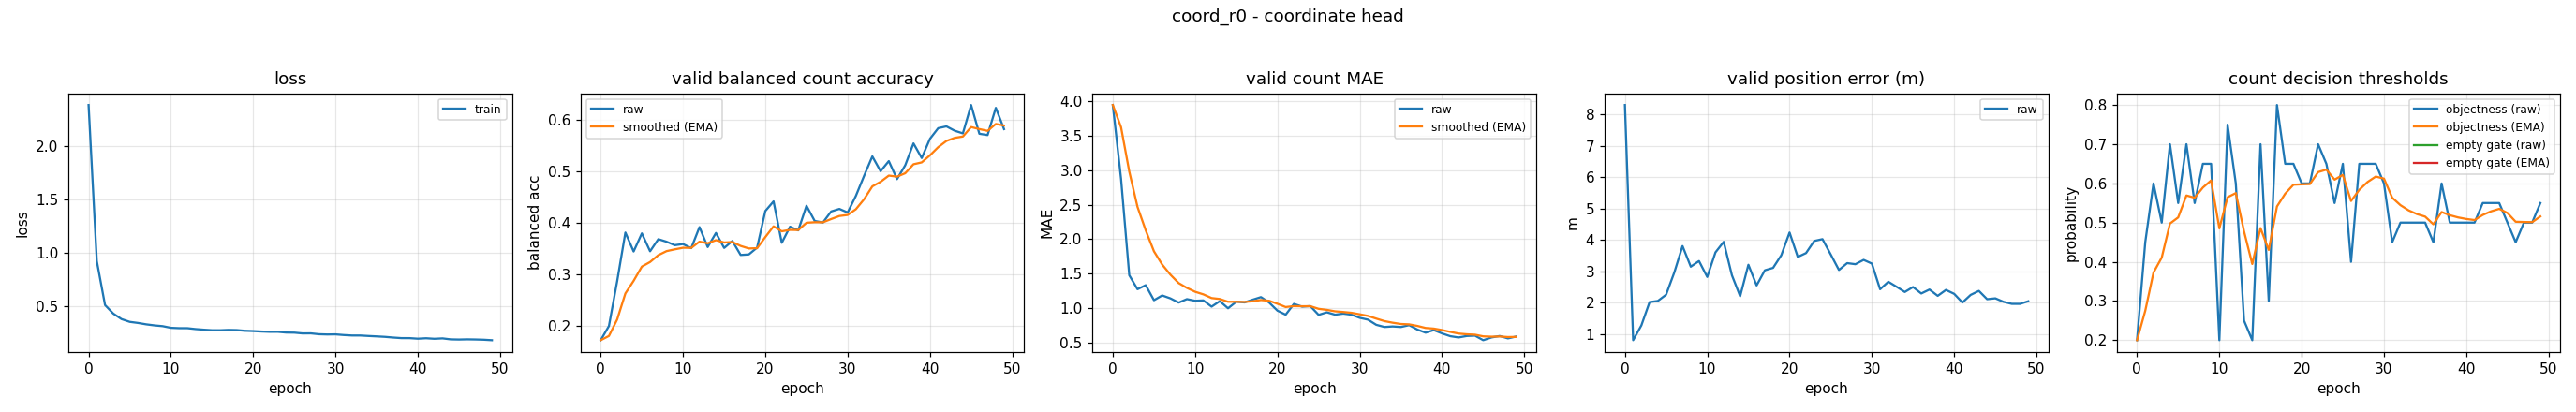

Values plotted in this chart, from the file beside it:
epoch, train_loss, valid_bal, valid_bal_smoothed, valid_mae, valid_mae_smoothed, valid_error_m, valid_threshold, valid_threshold_smoothed, valid_empty_threshold, valid_empty_threshold_smoothed
0, 2.38, 0.1722, 0.1722, 3.944, 3.944, 8.307, 0.2, 0.2, nan, nan
1, 0.919, 0.1997, 0.1804, 2.875, 3.623, 0.8078, 0.45, 0.275, nan, nan
2, 0.5073, 0.2866, 0.2123, 1.476, 2.979, 1.28, 0.6, 0.3725, nan, nan
3, 0.4271, 0.3812, 0.263, 1.274, 2.468, 2.024, 0.5, 0.4107, nan, nan
4, 0.3757, 0.3444, 0.2874, 1.332, 2.127, 2.061, 0.7, 0.4975, nan, nan
5, 0.3498, 0.3795, 0.315, 1.114, 1.823, 2.258, 0.55, 0.5133, nan, nan
6, 0.3396, 0.3448, 0.324, 1.184, 1.631, 2.968, 0.7, 0.5693, nan, nan
7, 0.3265, 0.3683, 0.3373, 1.141, 1.484, 3.811, 0.55, 0.5635, nan, nan
8, 0.3167, 0.3633, 0.3451, 1.08, 1.363, 3.153, 0.65, 0.5895, nan, nan
9, 0.3095, 0.3566, 0.3485, 1.13, 1.293, 3.333, 0.65, 0.6076, nan, nan
10, 0.294, 0.3588, 0.3516, 1.106, 1.237, 2.825, 0.2, 0.4853, nan, nan
11, 0.2906, 0.3509, 0.3514, 1.112, 1.199, 3.61, 0.75, 0.5647, nan, nan
12, 0.2905, 0.3917, 0.3635, 1.021, 1.146, 3.945, 0.6, 0.5753, nan, nan
13, 0.2821, 0.353, 0.3603, 1.101, 1.133, 2.878, 0.25, 0.4777, nan, nan
14, 0.2762, 0.3803, 0.3663, 0.9973, 1.092, 2.21, 0.2, 0.3944, nan, nan
15, 0.2713, 0.3513, 0.3618, 1.093, 1.092, 3.214, 0.7, 0.4861, nan, nan
16, 0.2712, 0.3648, 0.3627, 1.082, 1.089, 2.555, 0.3, 0.4303, nan, nan
17, 0.2744, 0.3376, 0.3552, 1.122, 1.099, 3.037, 0.8, 0.5412, nan, nan
18, 0.2728, 0.3387, 0.3502, 1.16, 1.117, 3.114, 0.65, 0.5738, nan, nan
19, 0.2661, 0.3519, 0.3507, 1.08, 1.106, 3.519, 0.65, 0.5967, nan, nan
20, 0.2634, 0.4229, 0.3724, 0.9628, 1.063, 4.243, 0.6, 0.5977, nan, nan
21, 0.2593, 0.4416, 0.3932, 0.9043, 1.015, 3.463, 0.6, 0.5984, nan, nan
22, 0.2563, 0.3612, 0.3836, 1.061, 1.029, 3.586, 0.7, 0.6289, nan, nan
23, 0.2565, 0.3925, 0.3862, 1.021, 1.027, 3.973, 0.65, 0.6352, nan, nan
24, 0.2497, 0.3853, 0.386, 1.029, 1.028, 4.031, 0.55, 0.6096, nan, nan
25, 0.2487, 0.4331, 0.4001, 0.9016, 0.9898, 3.545, 0.65, 0.6217, nan, nan
26, 0.2414, 0.4036, 0.4011, 0.9388, 0.9745, 3.047, 0.4, 0.5552, nan, nan
27, 0.242, 0.4006, 0.401, 0.9043, 0.9534, 3.266, 0.65, 0.5837, nan, nan
28, 0.2339, 0.422, 0.4073, 0.9202, 0.9434, 3.231, 0.65, 0.6036, nan, nan
29, 0.2317, 0.427, 0.4132, 0.9043, 0.9317, 3.369, 0.65, 0.6175, nan, nan
30, 0.2327, 0.42, 0.4152, 0.859, 0.9099, 3.251, 0.6, 0.6122, nan, nan
31, 0.2265, 0.4522, 0.4263, 0.8324, 0.8867, 2.433, 0.45, 0.5636, nan, nan
32, 0.2222, 0.4913, 0.4458, 0.758, 0.8481, 2.671, 0.5, 0.5445, nan, nan
33, 0.2221, 0.5289, 0.4707, 0.7261, 0.8115, 2.512, 0.5, 0.5311, nan, nan
34, 0.2176, 0.5002, 0.4796, 0.734, 0.7882, 2.346, 0.5, 0.5218, nan, nan
35, 0.2137, 0.5197, 0.4916, 0.7261, 0.7696, 2.503, 0.5, 0.5153, nan, nan
36, 0.2094, 0.4847, 0.4896, 0.7527, 0.7645, 2.298, 0.45, 0.4957, nan, nan
37, 0.2029, 0.5119, 0.4962, 0.6888, 0.7418, 2.424, 0.6, 0.527, nan, nan
38, 0.1976, 0.5541, 0.5136, 0.6436, 0.7123, 2.223, 0.5, 0.5189, nan, nan
39, 0.1973, 0.5258, 0.5173, 0.6809, 0.7029, 2.412, 0.5, 0.5132, nan, nan
40, 0.1922, 0.563, 0.531, 0.633, 0.6819, 2.287, 0.5, 0.5093, nan, nan
41, 0.1963, 0.5836, 0.5468, 0.5931, 0.6553, 2.01, 0.5, 0.5065, nan, nan
42, 0.1914, 0.5871, 0.5589, 0.5745, 0.631, 2.253, 0.55, 0.5195, nan, nan
43, 0.195, 0.5787, 0.5648, 0.5957, 0.6204, 2.381, 0.55, 0.5287, nan, nan
44, 0.1858, 0.5735, 0.5674, 0.6011, 0.6146, 2.116, 0.55, 0.5351, nan, nan
45, 0.1843, 0.6286, 0.5858, 0.5346, 0.5906, 2.144, 0.5, 0.5246, nan, nan
46, 0.186, 0.5728, 0.5819, 0.5745, 0.5858, 2.031, 0.45, 0.5022, nan, nan
47, 0.1847, 0.5702, 0.5784, 0.5957, 0.5888, 1.967, 0.5, 0.5015, nan, nan
48, 0.1825, 0.6231, 0.5918, 0.5612, 0.5805, 1.966, 0.5, 0.5011, nan, nan
49, 0.1779, 0.5818, 0.5888, 0.5878, 0.5827, 2.051, 0.55, 0.5157, nan, nan
